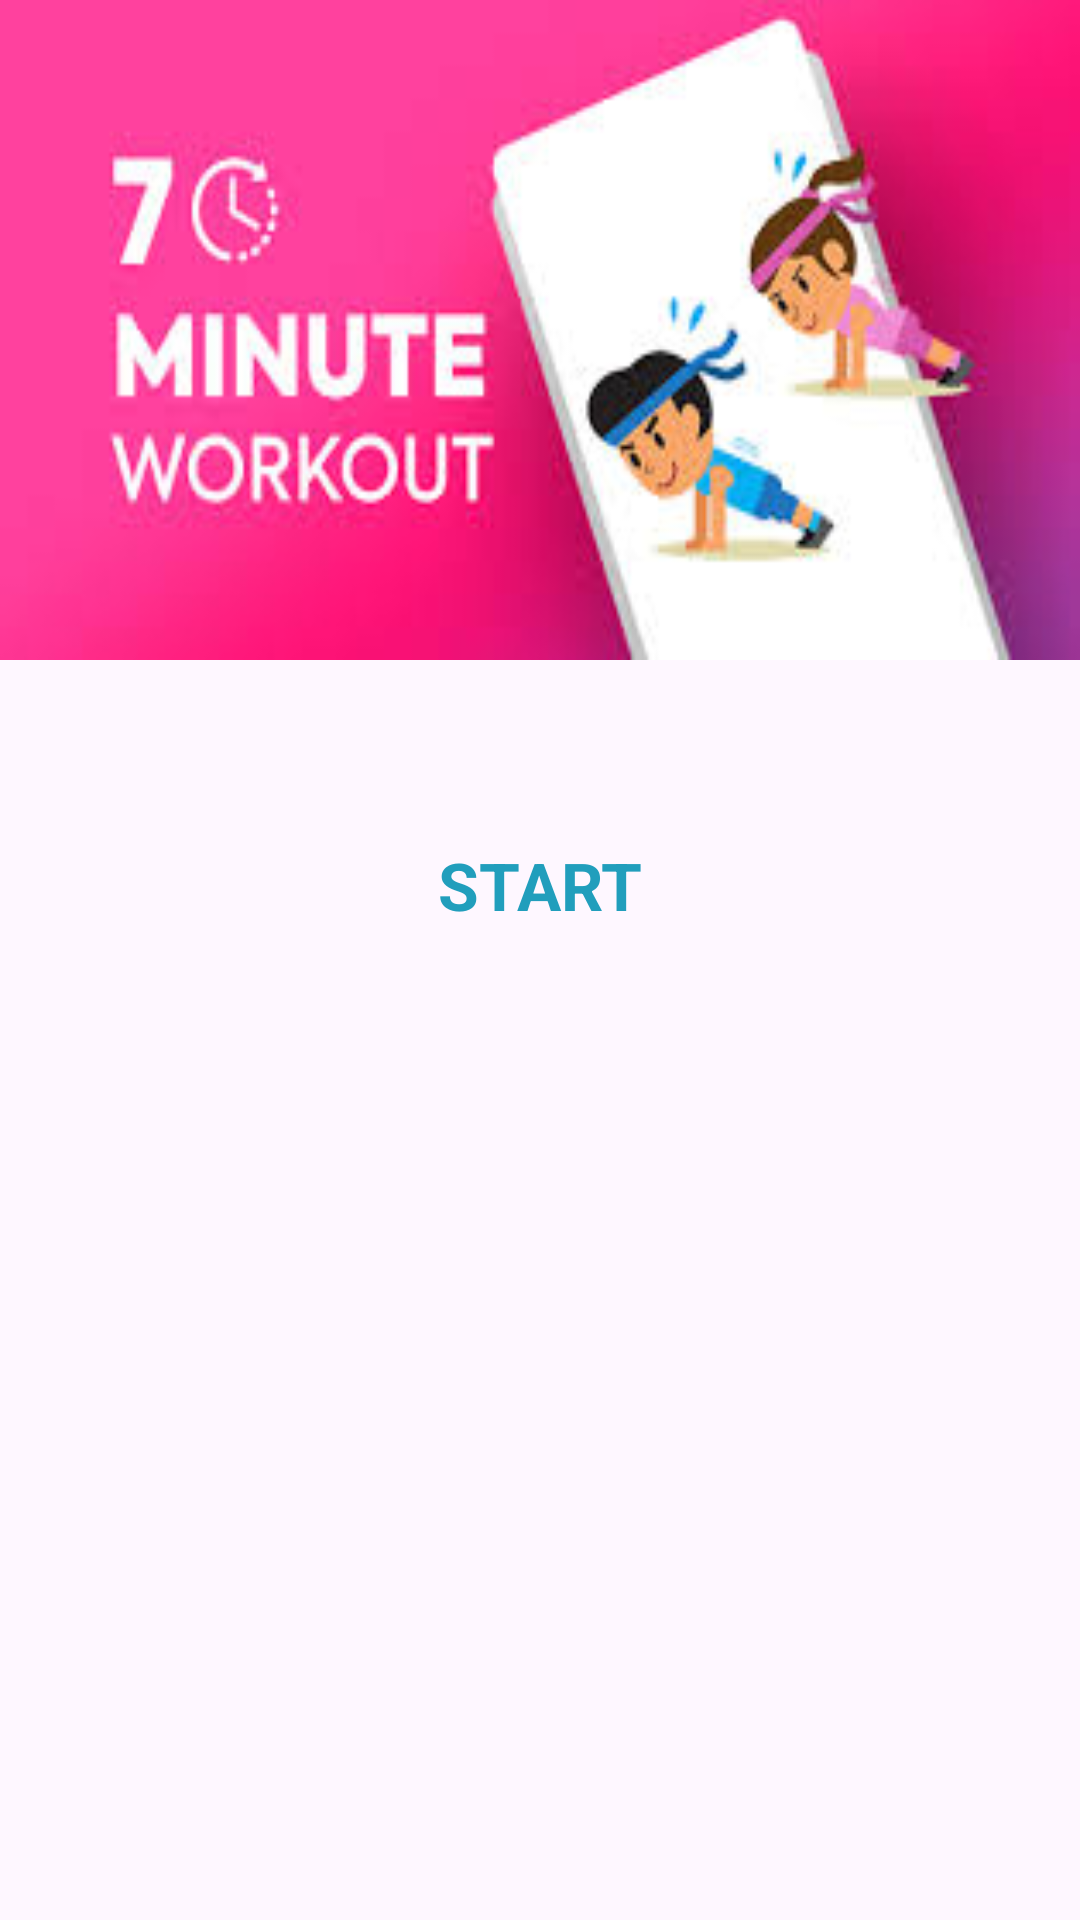

Here is an Android app screen rendered from its layout file. Give the layout XML and the strings, colors and styles it references.
<!-- AndroidManifest.xml: application theme Theme.WorkoutApp -->
<!-- res/layout/activity_main.xml -->
<?xml version="1.0" encoding="utf-8"?>
<androidx.constraintlayout.widget.ConstraintLayout xmlns:android="http://schemas.android.com/apk/res/android"
    xmlns:app="http://schemas.android.com/apk/res-auto"
    xmlns:tools="http://schemas.android.com/tools"
    android:layout_width="match_parent"
    android:layout_height="match_parent"
    tools:context=".MainActivity">


    <ImageView
        android:id="@+id/image_view"
        android:layout_width="match_parent"
        android:layout_height="220dp"
        app:layout_constraintBottom_toTopOf="@+id/frame_layout"
        android:src="@drawable/minutes_workout_image"
        android:scaleType="fitXY"
        android:contentDescription="@string/image_view"
        />
   
   <FrameLayout
       android:id="@+id/frame_layout"
       android:layout_width="150dp"
       android:layout_height="150dp"
       app:layout_constraintLeft_toLeftOf="parent"
       app:layout_constraintRight_toRightOf="parent"
       app:layout_constraintTop_toBottomOf="@+id/image_view"
       android:background="@drawable/border_ripple_background"
       >

    <TextView
        android:layout_width="wrap_content"
        android:layout_height="wrap_content"
        android:text="START"
        android:layout_gravity="center"
        android:textSize="22sp"
        android:textColor="@color/lightBlue"
        android:textStyle="bold"
        />
   


   </FrameLayout>

</androidx.constraintlayout.widget.ConstraintLayout>
<!-- resources referenced by this layout -->
<resources>
  <color name="lightBlue">#219ebc</color>
  <!-- drawable border_ripple_background (drawable) -->
  <?xml version="1.0" encoding="utf-8"?>
  <ripple android:color="@color/grey" xmlns:android="http://schemas.android.com/apk/res/android">
      <item android:id="@+id/masked">
          <shape android:shape="oval">
              <solid android:color="@color/grey"/>
          </shape>
      </item>
      <item android:drawable="@drawable/circular_color_accent_border"/>
  </ripple>
  <!-- drawable minutes_workout_image: jpg bitmap (drawable, 9859 bytes) -->
  <string name="image_view">image</string>
  <style name="Theme.WorkoutApp" parent="Base.Theme.WorkoutApp" />
  <color name="grey">#a3b18a</color>
  <style name="Base.Theme.WorkoutApp" parent="Theme.Material3.DayNight.NoActionBar">
          
          
      </style>
</resources>
